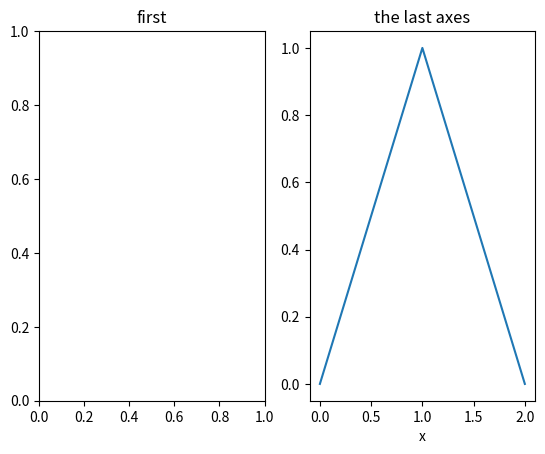

Python code for this plot:
# Written by calculate-plot 0.1.0: this script draws the same figure with Matplotlib 3.11.2.
import locale

import matplotlib.pyplot as plt

# Text is shaped for the language of the locale: this is the one the figure was made with.
try:
    locale.setlocale(locale.LC_CTYPE, "C.UTF-8")
except locale.Error:
    locale.setlocale(locale.LC_CTYPE, "C")

fig, axs = plt.subplots(1, 2)
plt.plot([0, 1, 2], [0, 1, 0])
plt.title('the last axes')
ax = fig.gca()
ax.set_xlabel('x')
axs[0].set_title('first')

if __name__ == "__main__":
    plt.show()
